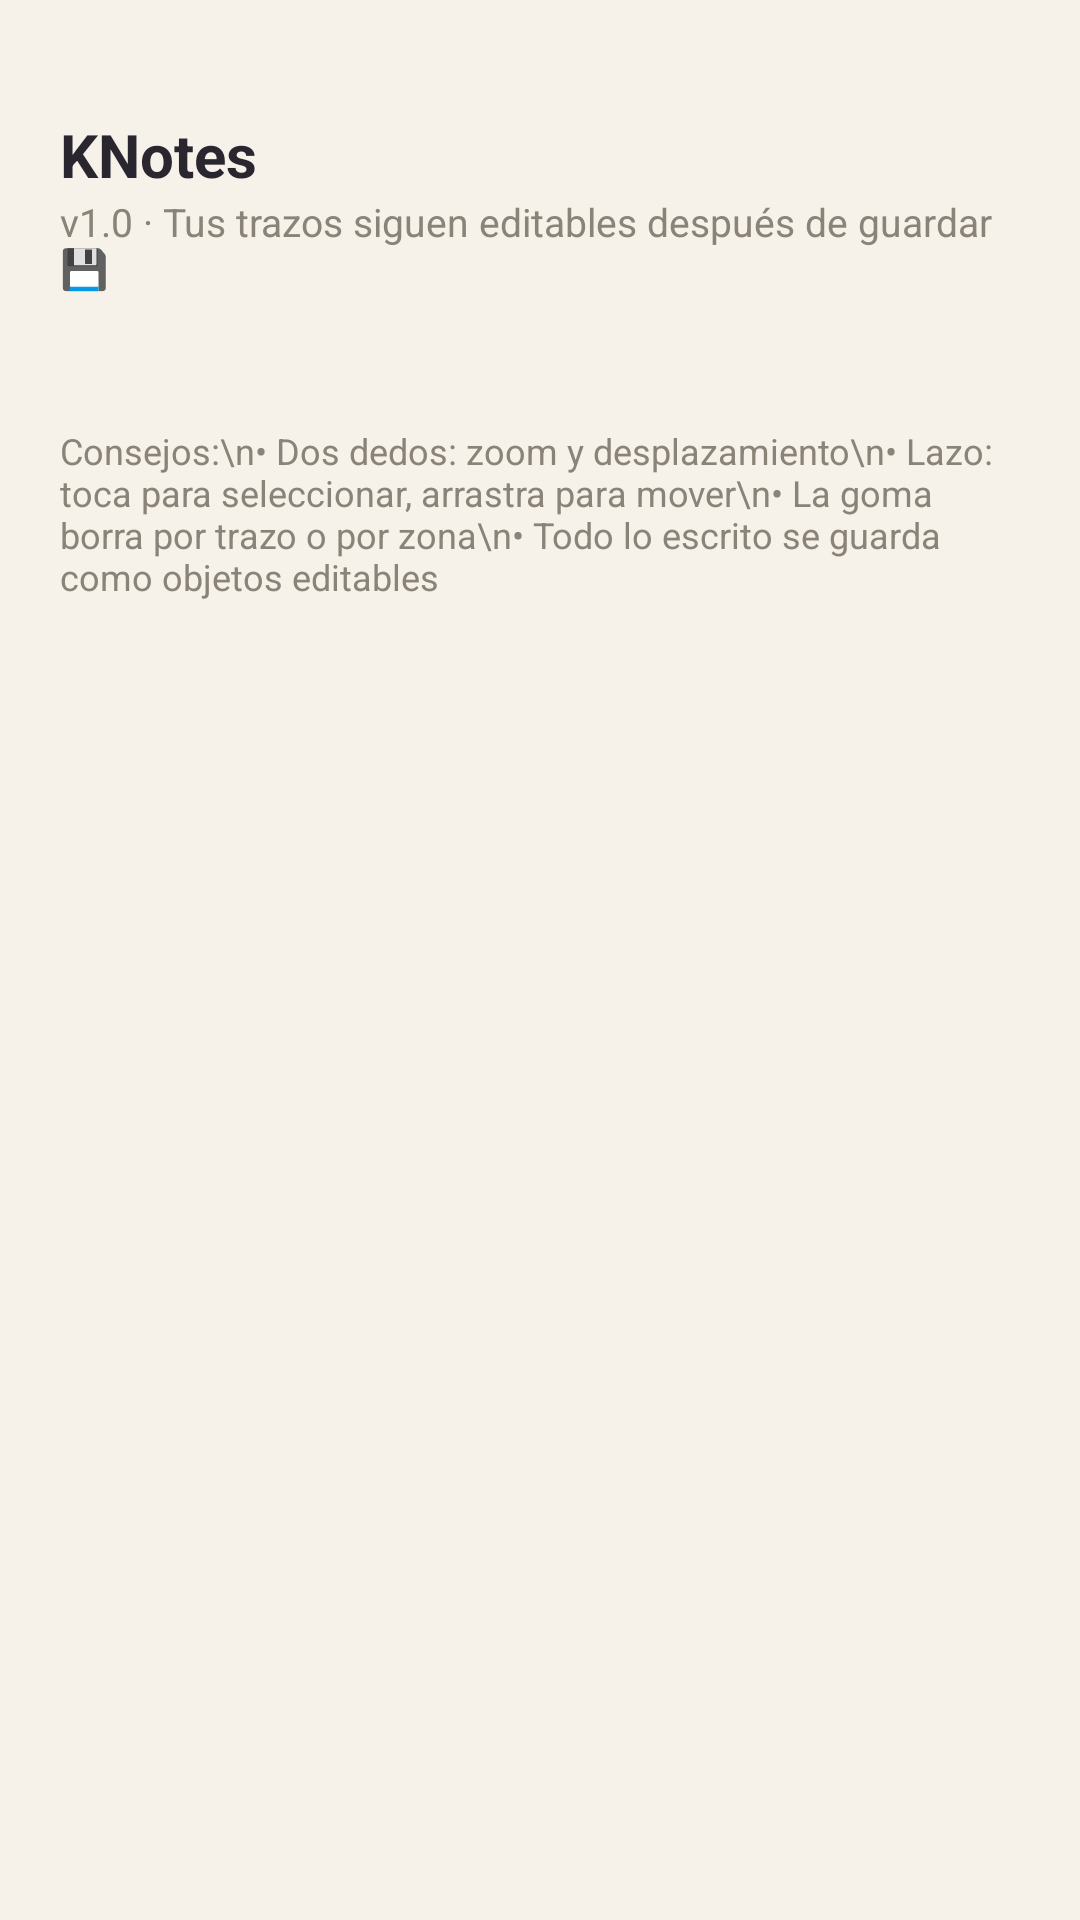

Here is an Android app screen rendered from its layout file. Give the layout XML and the strings, colors and styles it references.
<!-- AndroidManifest.xml: application theme Theme.KNotes -->
<!-- res/layout/fragment_settings.xml -->
<?xml version="1.0" encoding="utf-8"?>
<ScrollView xmlns:android="http://schemas.android.com/apk/res/android"
    android:layout_width="match_parent"
    android:layout_height="match_parent"
    android:background="@color/bg_app">

    <LinearLayout
        android:layout_width="match_parent"
        android:layout_height="wrap_content"
        android:orientation="vertical"
        android:padding="20dp">

        <TextView
            android:layout_width="match_parent"
            android:layout_height="wrap_content"
            android:layout_marginTop="18dp"
            android:text="KNotes"
            android:textColor="@color/text_primary"
            android:textSize="20sp"
            android:textStyle="bold" />

        <TextView
            android:layout_width="match_parent"
            android:layout_height="wrap_content"
            android:text="v1.0 · Tus trazos siguen editables después de guardar 💾"
            android:textColor="@color/text_dim"
            android:textSize="13sp" />

        <LinearLayout
            android:id="@+id/settings_rows"
            android:layout_width="match_parent"
            android:layout_height="wrap_content"
            android:orientation="vertical"
            android:layout_marginTop="18dp" />

        <TextView
            android:layout_width="match_parent"
            android:layout_height="wrap_content"
            android:layout_marginTop="26dp"
            android:textColor="@color/text_dim"
            android:textSize="12sp"
            android:text="Consejos:\n• Dos dedos: zoom y desplazamiento\n• Lazo: toca para seleccionar, arrastra para mover\n• La goma borra por trazo o por zona\n• Todo lo escrito se guarda como objetos editables" />
    </LinearLayout>
</ScrollView>
<!-- resources referenced by this layout -->
<resources>
  <color name="bg_app">#F6F1E9</color>
  <color name="text_dim">#8A8378</color>
  <color name="text_primary">#2A2630</color>
  <style name="Theme.KNotes" parent="Theme.AppCompat.NoActionBar">
          <item name="android:windowBackground">@color/bg_app</item>
          <item name="android:statusBarColor">@color/bg_app</item>
          <item name="android:navigationBarColor">@color/bg_nav</item>
          <item name="android:windowLightStatusBar">false</item>
          <item name="android:colorEdgeEffect">@color/accent_pink</item>
      </style>
  <color name="bg_nav">#FBF7EF</color>
  <color name="accent_pink">#F5AEC6</color>
</resources>
